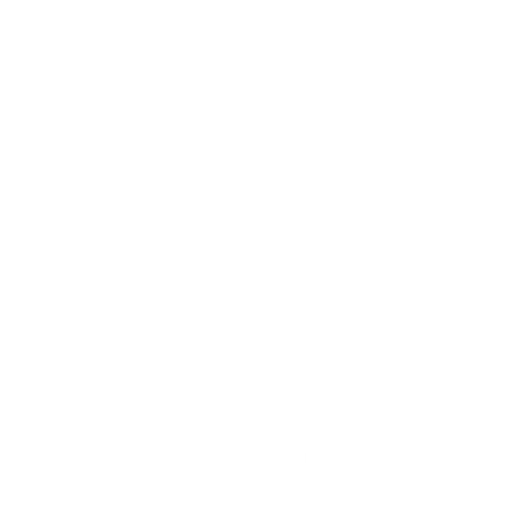
t = 0.00 s
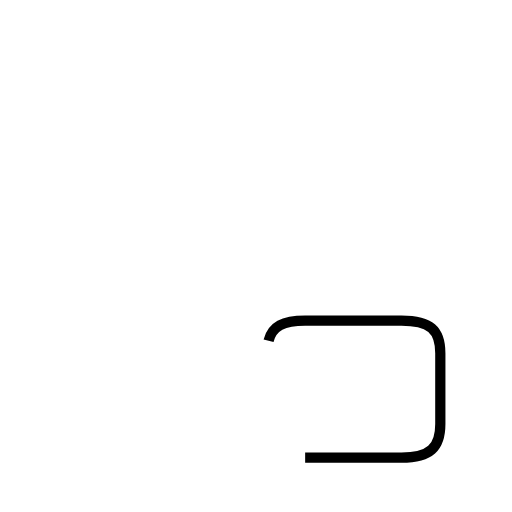
t = 1.25 s
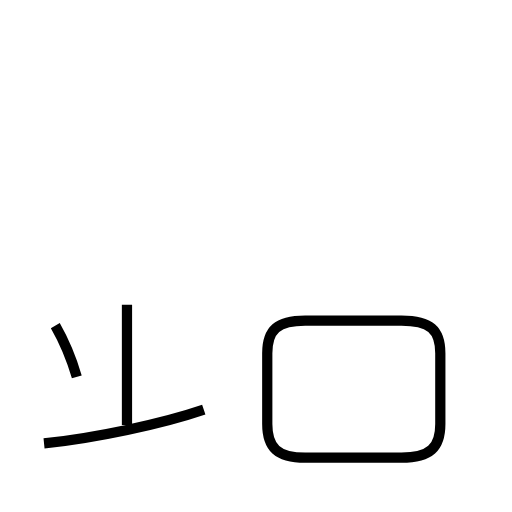
t = 2.67 s
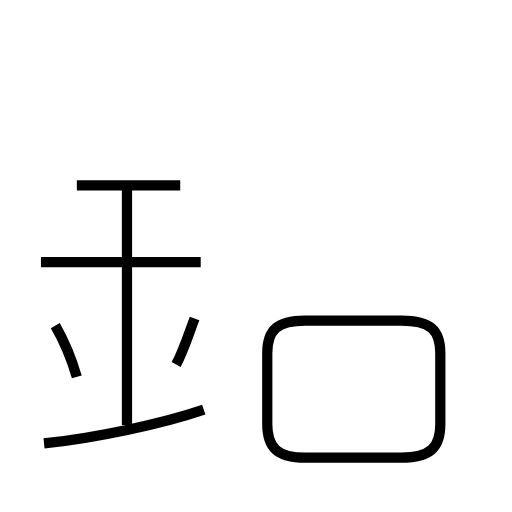
t = 3.94 s
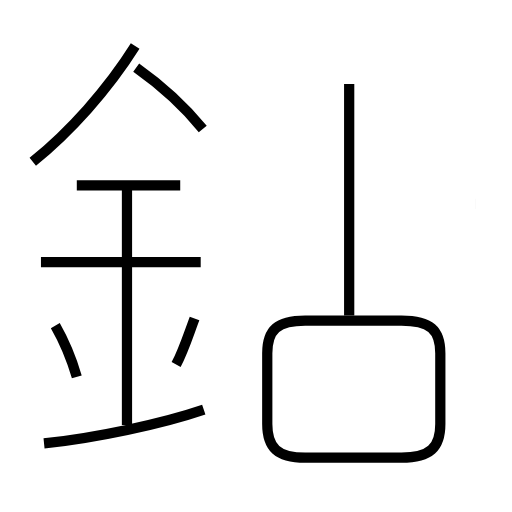
t = 5.33 s
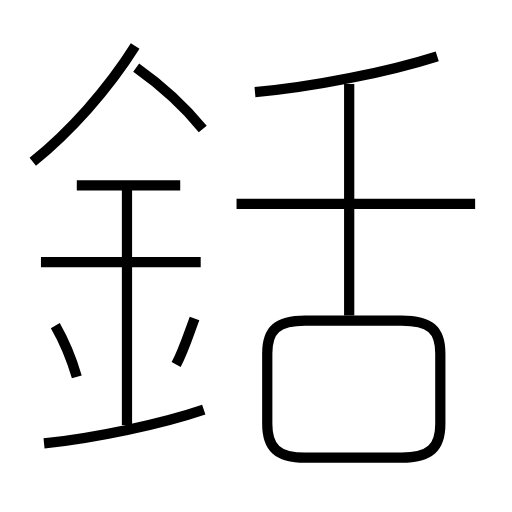
t = 6.58 s

The animated SVG that drew these frames (rendered in a browser with its animation timeline set to each time). Animation: 12 SMIL elements (animate=12); one cycle of 6.58 s.

<?xml version='1.0' encoding='utf-8'?>
<svg viewBox="0.0 -6.0 50.0 50.0" version="1.1" xmlns="http://www.w3.org/2000/svg"><rect x="-1000" y="-1000" width="2000" height="2000" stroke="white" fill="white" /><g style="fill:none;stroke:#000000;stroke-width:1"><path d="M 29.8 0.7 L 39.2 0.7 C 42.0 0.7 43.0 -0.3 43.0 -2.6 L 43.0 -9.5 C 43.0 -11.8 42.0 -12.7 39.2 -12.7 L 29.8 -12.7 C 27.1 -12.7 26.1 -11.8 26.1 -9.5 L 26.1 -2.6 C 26.1 -0.3 27.1 0.7 29.8 0.7 Z " transform="translate(0.0 38.0)" stroke-dasharray="55.71494233262175" stroke-dashoffset="55.71494233262175"><animate attributeName="stroke-dashoffset" from="55.71494233262175" to="0" dur="1.6714482699786526s" begin="0s; anim_end.end" fill="freeze" id="anim0" /></path><path d="M 4.3 -0.7 C 9.2 -1.2 15.8 -2.6 19.9 -4.0 " transform="translate(0.0 38.0)" stroke-dasharray="15.972512723944805" stroke-dashoffset="15.972512723944805"><animate attributeName="stroke-dashoffset" from="15.972512723944805" to="0" dur="0.4791753817183441s" begin="anim0.end" fill="freeze" id="anim1" /></path><path d="M 7.5 -7.2 C 7.0 -8.9 6.2 -10.8 5.4 -12.2 " transform="translate(0.0 38.0)" stroke-dasharray="5.434073880082646" stroke-dashoffset="5.434073880082646"><animate attributeName="stroke-dashoffset" from="5.434073880082646" to="0" dur="0.16302221640247935s" begin="anim1.end" fill="freeze" id="anim2" /></path><path d="M 12.4 -2.5 L 12.4 -26.0 " transform="translate(0.0 38.0)" stroke-dasharray="23.5" stroke-dashoffset="23.5"><animate attributeName="stroke-dashoffset" from="23.5" to="0" dur="0.705s" begin="anim2.end" fill="freeze" id="anim3" /></path><path d="M 17.2 -8.4 C 17.9 -9.7 18.4 -11.3 19.0 -12.9 " transform="translate(0.0 38.0)" stroke-dasharray="4.850822317166033" stroke-dashoffset="4.850822317166033"><animate attributeName="stroke-dashoffset" from="4.850822317166033" to="0" dur="0.14552466951498097s" begin="anim3.end" fill="freeze" id="anim4" /></path><path d="M 19.6 -18.4 L 4.0 -18.4 " transform="translate(0.0 38.0)" stroke-dasharray="15.600000000000001" stroke-dashoffset="15.600000000000001"><animate attributeName="stroke-dashoffset" from="15.600000000000001" to="0" dur="0.468s" begin="anim4.end" fill="freeze" id="anim5" /></path><path d="M 17.6 -25.9 L 7.5 -25.9 " transform="translate(0.0 38.0)" stroke-dasharray="10.100000000000001" stroke-dashoffset="10.100000000000001"><animate attributeName="stroke-dashoffset" from="10.100000000000001" to="0" dur="0.30300000000000005s" begin="anim5.end" fill="freeze" id="anim6" /></path><path d="M 3.2 -28.2 C 6.8 -31.1 10.5 -35.2 13.2 -39.5 " transform="translate(0.0 38.0)" stroke-dasharray="15.154244474669522" stroke-dashoffset="15.154244474669522"><animate attributeName="stroke-dashoffset" from="15.154244474669522" to="0" dur="0.4546273342400856s" begin="anim6.end" fill="freeze" id="anim7" /></path><path d="M 19.8 -31.4 C 18.1 -33.5 15.7 -35.7 13.3 -37.4 " transform="translate(0.0 38.0)" stroke-dasharray="8.871471981519583" stroke-dashoffset="8.871471981519583"><animate attributeName="stroke-dashoffset" from="8.871471981519583" to="0" dur="0.2661441594455875s" begin="anim7.end" fill="freeze" id="anim8" /></path><path d="M 34.1 -13.2 L 34.1 -35.8 " transform="translate(0.0 38.0)" stroke-dasharray="22.599999999999998" stroke-dashoffset="22.599999999999998"><animate attributeName="stroke-dashoffset" from="22.599999999999998" to="0" dur="0.6779999999999999s" begin="anim8.end" fill="freeze" id="anim9" /></path><path d="M 46.4 -24.1 L 23.1 -24.1 " transform="translate(0.0 38.0)" stroke-dasharray="23.299999999999997" stroke-dashoffset="23.299999999999997"><animate attributeName="stroke-dashoffset" from="23.299999999999997" to="0" dur="0.6989999999999998s" begin="anim9.end" fill="freeze" id="anim10" /></path><path d="M 24.9 -35.0 C 30.6 -35.5 38.0 -37.0 42.7 -38.5" transform="translate(0.0 38.0)" stroke-dasharray="18.1709030630135" stroke-dashoffset="18.1709030630135"><animate attributeName="stroke-dashoffset" from="18.1709030630135" to="0" dur="0.545127091890405s" begin="anim10.end" fill="freeze" id="anim_end" /></path></g></svg>
